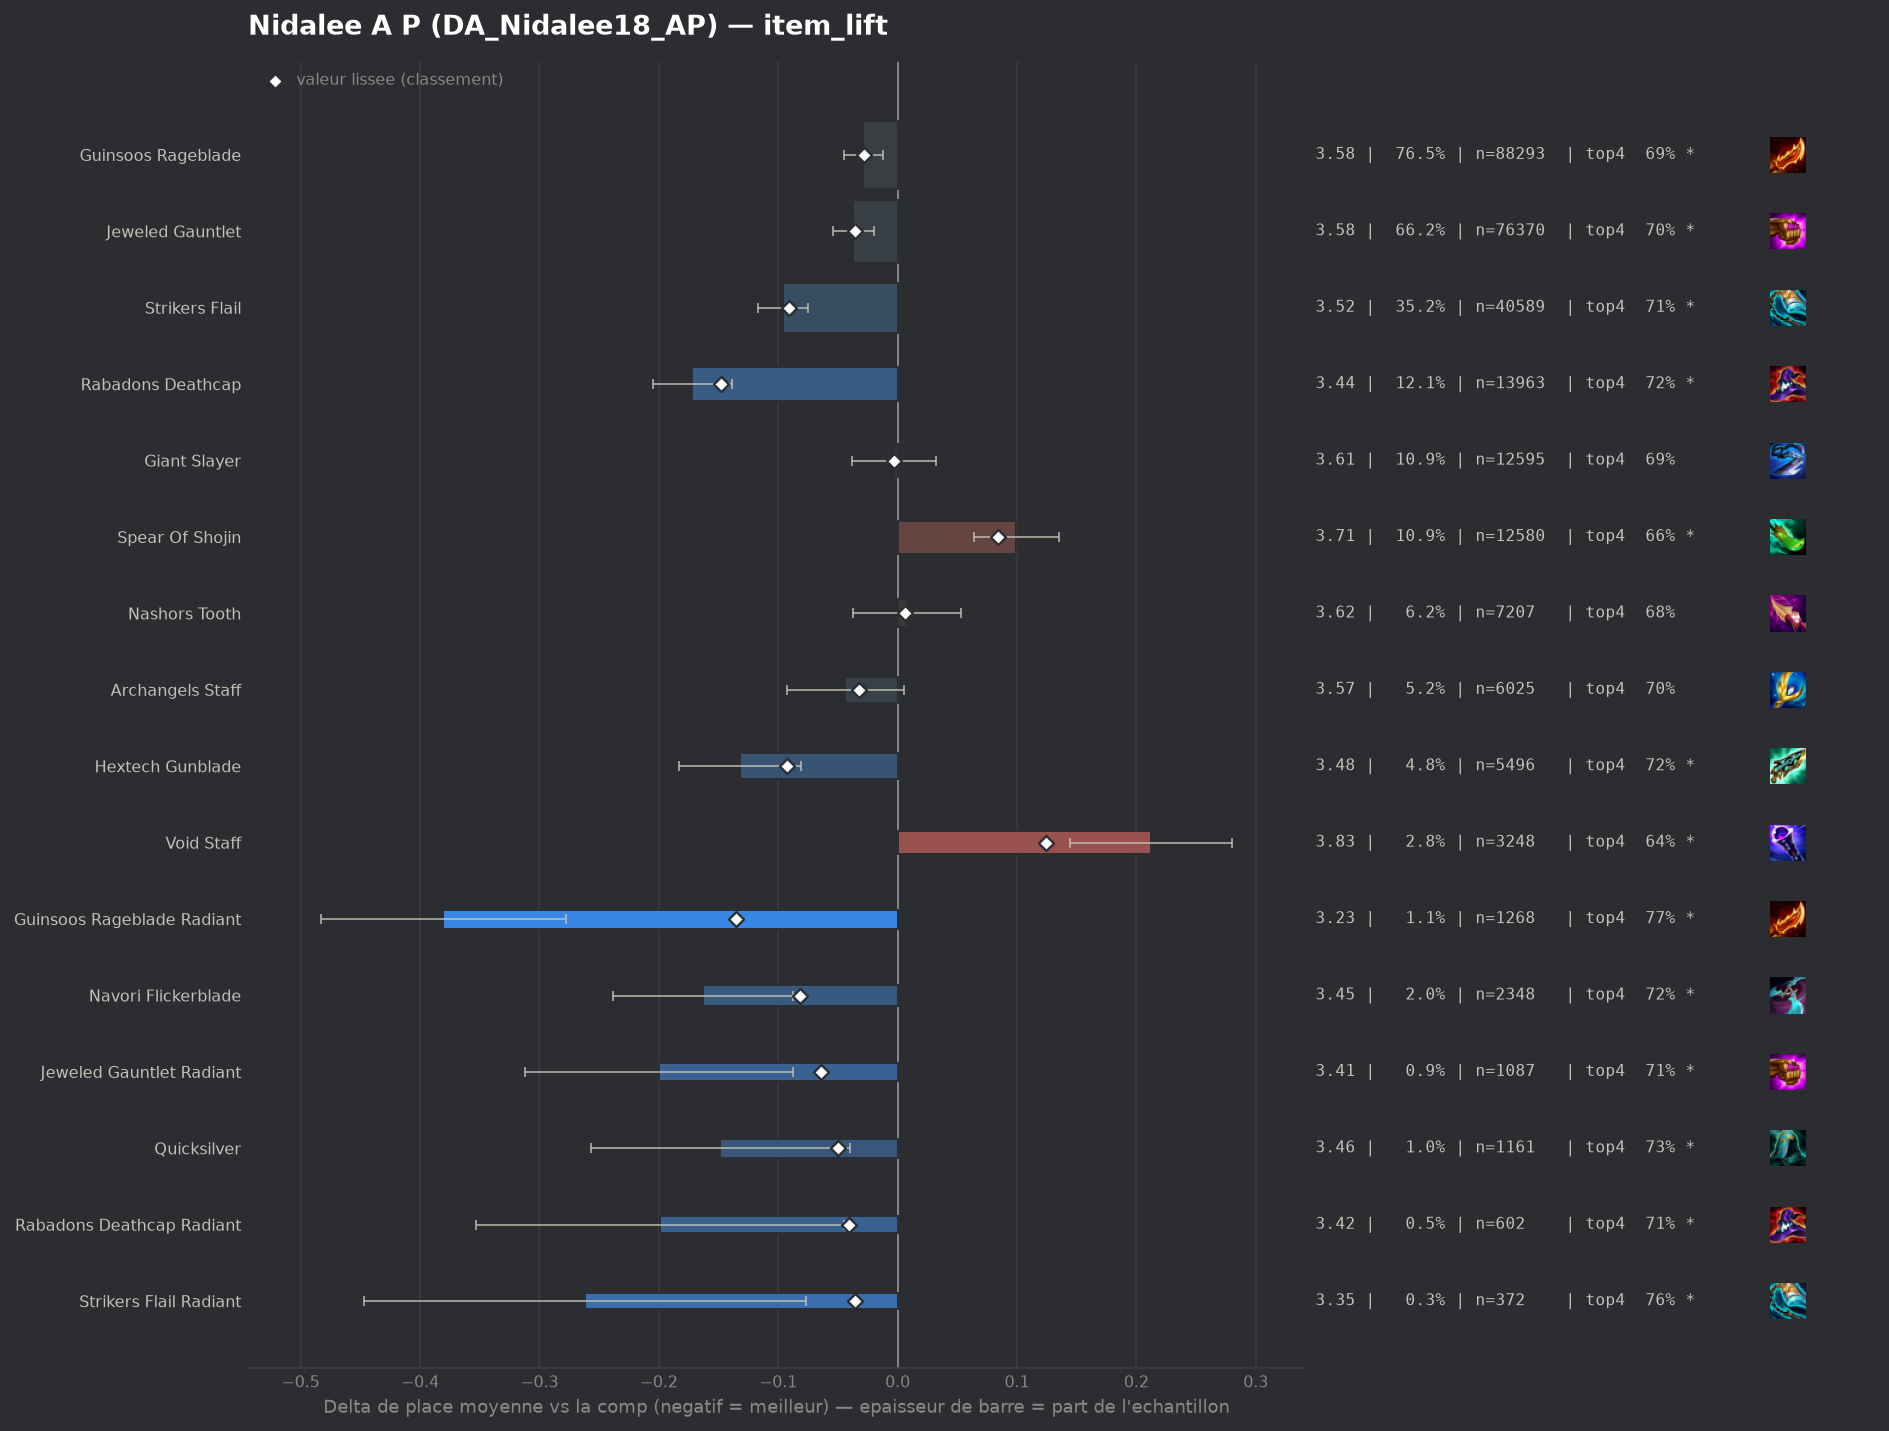

Data behind this chart, as committed beside it:
group, label, n, share, avg_place, shrunk_avg, score, d_avg, d_avg_pess, impact, d_top4, win, top2, top4, sd, z, p, significant
populaire, Rabadons Deathcap, 13963, 0.121, 3.442, 3.466, -0.148, -0.172, -0.139, 0.0179, 0.0351, 0.1565, 0.3717, 0.7217, 1.854, -10.32, 0.0, True
pepite, Guinsoos Rageblade Radiant, 1268, 0.01099, 3.233, 3.479, -0.135, -0.381, -0.278, 0.0015, 0.08, 0.1987, 0.418, 0.7666, 1.846, -7.3, 0.0, True
populaire, Hextech Gunblade, 5496, 0.04763, 3.482, 3.521, -0.093, -0.132, -0.081, 0.0044, 0.0312, 0.1527, 0.3619, 0.7178, 1.869, -5.11, 0.0, True
populaire, Strikers Flail, 40589, 0.3517, 3.518, 3.523, -0.091, -0.096, -0.075, 0.0319, 0.0221, 0.148, 0.3556, 0.7086, 1.878, -8.81, 0.0, True
pepite, Navori Flickerblade, 2348, 0.02035, 3.451, 3.532, -0.082, -0.163, -0.088, 0.0017, 0.0289, 0.1559, 0.3629, 0.7155, 1.831, -4.27, 2e-05, True
pepite, Jeweled Gauntlet Radiant, 1087, 0.009419, 3.414, 3.55, -0.064, -0.2, -0.088, 0.0006, 0.0273, 0.1785, 0.3698, 0.7139, 1.875, -3.5, 0.00046, True
pepite, Quicksilver, 1161, 0.01006, 3.465, 3.564, -0.05, -0.149, -0.04, 0.0005, 0.0473, 0.1619, 0.3583, 0.7339, 1.878, -2.69, 0.0072, True
pepite, Rabadons Deathcap Radiant, 602, 0.005217, 3.415, 3.573, -0.041, -0.199, -0.045, 0.0002, 0.026, 0.1777, 0.397, 0.7126, 1.922, -2.53, 0.0114, True
populaire, Jeweled Gauntlet, 76370, 0.6618, 3.577, 3.578, -0.036, -0.037, -0.02, 0.0237, 0.0084, 0.1423, 0.3445, 0.695, 1.892, -4.16, 3e-05, True
pepite, Strikers Flail Radiant, 372, 0.003224, 3.352, 3.578, -0.036, -0.262, -0.077, 0.0001, 0.0715, 0.1559, 0.3978, 0.7581, 1.816, -2.78, 0.0055, True
, Statikk Shiv, 1903, 0.01649, 3.535, 3.579, -0.035, -0.079, 0.0, 0.0006, 0.0228, 0.1324, 0.34, 0.7094, 1.82, -1.87, 0.0621, False
, Red Buff, 2453, 0.02126, 3.548, 3.58, -0.034, -0.066, 0.0, 0.0007, -0.0029, 0.1708, 0.3751, 0.6837, 1.983, -1.64, 0.102, False
populaire, Archangels Staff, 6025, 0.05221, 3.57, 3.582, -0.032, -0.044, 0.0, 0.0017, 0.0122, 0.1368, 0.3479, 0.6988, 1.889, -1.76, 0.07879, False
populaire, Guinsoos Rageblade, 88293, 0.7651, 3.585, 3.586, -0.028, -0.029, -0.012, 0.0214, 0.0068, 0.1432, 0.3432, 0.6934, 1.898, -3.38, 0.00073, True
, Giant Slayer Radiant, 223, 0.001932, 3.318, 3.588, -0.026, -0.296, -0.049, 0.0001, 0.0533, 0.1839, 0.4126, 0.7399, 1.88, -2.35, 0.019, True
, Nashors Tooth Radiant, 116, 0.001005, 3.25, 3.597, -0.017, -0.364, -0.05, 0.0, 0.0634, 0.1897, 0.3448, 0.75, 1.726, -2.27, 0.02324, True
, Steraks Gage, 541, 0.004688, 3.534, 3.599, -0.015, -0.08, 0.0, 0.0001, 0.0214, 0.1442, 0.3235, 0.7079, 1.836, -1.01, 0.3132, False
, Tacticians Crown, 388, 0.003362, 3.518, 3.6, -0.014, -0.096, 0.0, 0.0, 0.0093, 0.1624, 0.3402, 0.6959, 1.848, -1.02, 0.3071, False
, Emblem Fae, 165, 0.00143, 3.4, 3.6, -0.014, -0.214, 0.0, 0.0, 0.0286, 0.1758, 0.3758, 0.7152, 1.881, -1.46, 0.1441, False
, Emblem Lunar, 332, 0.002877, 3.527, 3.603, -0.011, -0.087, 0.0, 0.0, 0.0032, 0.1717, 0.3735, 0.6898, 1.975, -0.8, 0.4232, False
, Lich Bane, 1224, 0.01061, 3.598, 3.608, -0.006, -0.016, 0.0, 0.0001, 0.0087, 0.1422, 0.3391, 0.6953, 1.901, -0.29, 0.7698, False
, Emblem Invoker, 2992, 0.02593, 3.607, 3.61, -0.004, -0.007, 0.0, 0.0001, -0.0041, 0.1474, 0.3536, 0.6825, 1.952, -0.19, 0.8521, False
populaire, Giant Slayer, 12595, 0.1091, 3.611, 3.611, -0.003, -0.003, 0.0, 0.0003, 0.0008, 0.1419, 0.3383, 0.6873, 1.911, -0.18, 0.8608, False
, Emblem Brawler, 45, 0.0003899, 3.556, 3.613, -0.001, -0.058, 0.0, 0.0, 0.0023, 0.1778, 0.3778, 0.6889, 2.017, -0.19, 0.8459, False
, Seekers Armguard, 145, 0.001256, 3.621, 3.614, 0.0, 0.007, 0.0, -0.0, -0.0314, 0.1586, 0.3793, 0.6552, 1.99, 0.04, 0.9678, False
, Ludens Tempest, 778, 0.006742, 3.62, 3.615, 0.001, 0.006, 0.0, -0.0, -0.0028, 0.1491, 0.3458, 0.6838, 1.932, 0.08, 0.9367, False
, Morellonomicon, 697, 0.00604, 3.624, 3.616, 0.002, 0.01, 0.0, -0.0, -0.0151, 0.1664, 0.3601, 0.6714, 2.037, 0.13, 0.8963, False
, Archangels Staff Radiant, 81, 0.0007019, 3.679, 3.616, 0.002, 0.065, 0.0, -0.0, -0.0693, 0.1852, 0.321, 0.6173, 1.993, 0.29, 0.7692, False
, Emblem Spellweaver, 351, 0.003042, 3.638, 3.617, 0.003, 0.024, 0.0, -0.0, 0.0, 0.1595, 0.3504, 0.6866, 1.971, 0.23, 0.8186, False
, Edge Of Night, 1005, 0.008709, 3.623, 3.617, 0.003, 0.009, 0.0, -0.0, -0.002, 0.1254, 0.3184, 0.6846, 1.836, 0.15, 0.8789, False
, Krakens Fury, 57, 0.0004939, 3.719, 3.617, 0.003, 0.105, 0.0, -0.0, -0.0375, 0.1053, 0.2982, 0.6491, 1.775, 0.45, 0.6543, False
, Emblem Hunter, 282, 0.002444, 3.66, 3.619, 0.005, 0.046, 0.0, -0.0, -0.0199, 0.1312, 0.344, 0.6667, 1.905, 0.4, 0.6884, False
populaire, Nashors Tooth, 7207, 0.06245, 3.622, 3.62, 0.006, 0.008, 0.0, -0.0004, -0.0015, 0.1338, 0.3287, 0.685, 1.874, 0.35, 0.7295, False
, Hextech Gunblade Radiant, 68, 0.0005893, 3.809, 3.62, 0.006, 0.195, 0.0, -0.0, -0.0395, 0.1029, 0.2647, 0.6471, 1.841, 0.87, 0.3831, False
, Deathblade, 232, 0.00201, 3.694, 3.621, 0.007, 0.08, 0.0, -0.0, -0.0228, 0.0991, 0.3405, 0.6638, 1.902, 0.64, 0.5224, False
, Adaptive Helm, 594, 0.005147, 3.652, 3.622, 0.008, 0.037, 0.0, -0.0, -0.0098, 0.1498, 0.3131, 0.6768, 1.917, 0.48, 0.6344, False
, Emblem Flora Fatalis, 71, 0.0006153, 3.887, 3.622, 0.008, 0.273, 0.0, -0.0, -0.0528, 0.1408, 0.2958, 0.6338, 2.011, 1.14, 0.2522, False
, Hand Of Justice, 1987, 0.01722, 3.636, 3.624, 0.01, 0.022, 0.0, -0.0002, 0.0084, 0.1298, 0.3171, 0.695, 1.866, 0.51, 0.609, False
, Emblem Rapidfire, 290, 0.002513, 3.721, 3.626, 0.012, 0.107, 0.0, -0.0, -0.0176, 0.1483, 0.3414, 0.669, 2.046, 0.89, 0.3752, False
, Emblem Slayer, 172, 0.00149, 3.797, 3.627, 0.013, 0.182, 0.0, -0.0, -0.0296, 0.1221, 0.3081, 0.657, 1.956, 1.22, 0.2214, False
, Fishbones, 73, 0.0006326, 4.027, 3.627, 0.013, 0.413, 0.0, -0.0, -0.0838, 0.0411, 0.2466, 0.6027, 1.836, 1.92, 0.05441, False
, Titans Resolve, 660, 0.005719, 3.682, 3.629, 0.015, 0.068, 0.0, -0.0001, -0.0154, 0.1439, 0.3167, 0.6712, 1.912, 0.91, 0.3637, False
, Infinity Force, 79, 0.0006846, 4.076, 3.629, 0.015, 0.462, 0.021, -0.0, -0.1043, 0.1139, 0.2658, 0.5823, 1.999, 2.05, 0.04001, True
, Gold Collector, 63, 0.0005459, 4.19, 3.629, 0.015, 0.576, 0.067, -0.0, -0.1628, 0.1429, 0.2381, 0.5238, 2.061, 2.22, 0.02648, True
, Blighting Jewel, 50, 0.0004333, 4.34, 3.629, 0.015, 0.726, 0.138, -0.0, -0.1466, 0.12, 0.24, 0.54, 2.122, 2.42, 0.01559, True
, Emblem Flora Fatalis Augment, 70, 0.0006066, 4.157, 3.63, 0.016, 0.543, 0.085, -0.0, -0.0866, 0.0857, 0.2286, 0.6, 1.954, 2.32, 0.02008, True
, Emblem Blossom, 497, 0.004307, 3.716, 3.632, 0.018, 0.102, 0.0, -0.0001, -0.0286, 0.161, 0.3441, 0.6579, 2.037, 1.12, 0.264, False
, Last Whisper, 61, 0.0005286, 4.311, 3.632, 0.018, 0.697, 0.237, -0.0, -0.1456, 0.082, 0.1639, 0.541, 1.834, 2.97, 0.00298, True
, Zhonyas Paradox, 69, 0.0005979, 4.275, 3.633, 0.019, 0.661, 0.227, -0.0, -0.1214, 0.0725, 0.1884, 0.5652, 1.841, 2.98, 0.00285, True
, Gamblers Blade, 379, 0.003284, 3.755, 3.634, 0.02, 0.141, 0.0, -0.0001, -0.0375, 0.1266, 0.3404, 0.6491, 1.984, 1.38, 0.1684, False
, Eternal Pact, 140, 0.001213, 3.957, 3.634, 0.02, 0.343, 0.005, -0.0, -0.0509, 0.1214, 0.2786, 0.6357, 2.042, 1.99, 0.0469, True
, Wits End, 540, 0.004679, 3.743, 3.638, 0.024, 0.129, 0.0, -0.0001, -0.0218, 0.1333, 0.3278, 0.6648, 1.942, 1.53, 0.1249, False
, Mittens, 102, 0.0008839, 4.275, 3.642, 0.028, 0.66, 0.297, -0.0, -0.1278, 0.0686, 0.1765, 0.5588, 1.874, 3.56, 0.00037, True
, Bloodthirster, 1014, 0.008787, 3.712, 3.644, 0.03, 0.098, 0.0, -0.0003, -0.017, 0.1105, 0.2998, 0.6696, 1.825, 1.7, 0.0887, False
, Manazane, 181, 0.001568, 4.088, 3.649, 0.034, 0.474, 0.199, -0.0001, -0.0733, 0.0663, 0.2155, 0.6133, 1.887, 3.38, 0.00073, True
, Rapid Fire Cannon, 120, 0.00104, 4.358, 3.651, 0.037, 0.744, 0.395, -0.0, -0.1532, 0.0583, 0.2, 0.5333, 1.953, 4.17, 3e-05, True
, Dawncore, 300, 0.0026, 3.957, 3.653, 0.039, 0.343, 0.114, -0.0001, -0.0766, 0.11, 0.2933, 0.61, 2.02, 2.93, 0.00334, True
, Component Giants Belt, 68, 0.0005893, 4.971, 3.653, 0.039, 1.357, 0.839, -0.0, -0.2895, 0.0882, 0.1765, 0.3971, 2.176, 5.14, 0.0, True
, Blue Buff, 1175, 0.01018, 3.748, 3.659, 0.045, 0.134, 0.023, -0.0005, -0.0262, 0.1345, 0.3072, 0.6604, 1.931, 2.37, 0.01788, True
, Emblem Inferno, 360, 0.00312, 3.972, 3.662, 0.048, 0.358, 0.161, -0.0002, -0.0532, 0.1056, 0.2472, 0.6333, 1.903, 3.57, 0.00036, True
... 7 more rows
